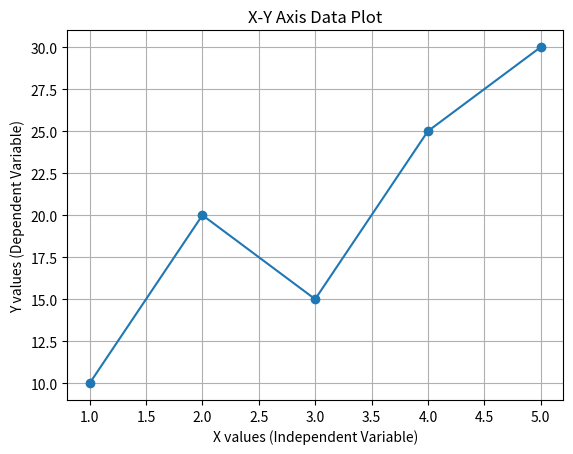
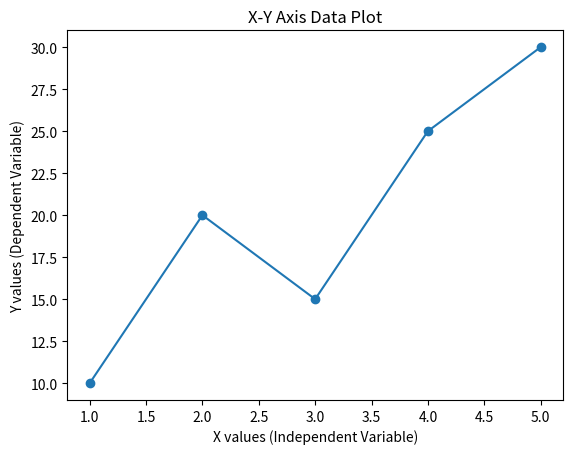

Here is the Python script that generated these plots, in order:
import matplotlib.pyplot as plt

x = [1, 2, 3, 4, 5]
y = [10, 20, 15, 25, 30]

plt.plot(x, y, marker='o')

plt.xlabel("X values (Independent Variable)")
plt.ylabel("Y values (Dependent Variable)")

plt.title("X-Y Axis Data Plot")

plt.grid(True)   # Grid is ON

plt.show()



import matplotlib.pyplot as plt

x = [1, 2, 3, 4, 5]
y = [10, 20, 15, 25, 30]

plt.plot(x, y, marker='o')

plt.xlabel("X values (Independent Variable)")
plt.ylabel("Y values (Dependent Variable)")

plt.title("X-Y Axis Data Plot")

plt.grid(False)   # Grid is OFF

plt.show()
